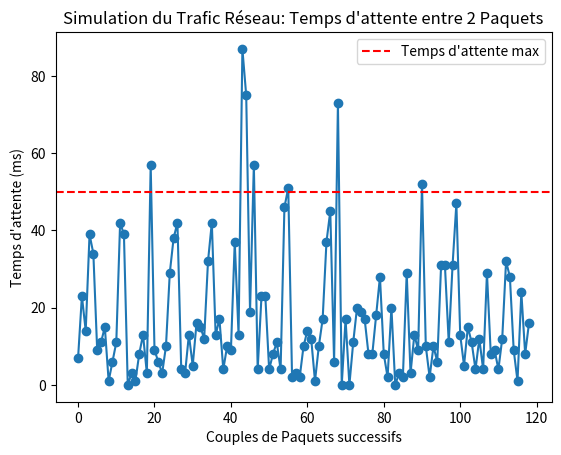

Write Python code to recreate this figure.
 #* Simulation du trafic réseau
 #* Simulation d'intervalle temporelle d'acceptation de 2 paquets successifs dans un réseau avec la loi exponentielle
 
import numpy as np
import matplotlib.pyplot as plt
from random import random
from math import *

#! Loi Exponentielle | Méthode de rejet

def rejet(f,g,c): # On prend f la densité de la v.a. à simuler,
                  # g la densité de la v.a. qu'on peut déja simuler -dans notre cas c'est l'uniforme entre 0 et 1-,
                  # et c une constante prédétérminée 
    while True:
        x = random()
        u = random()
        # print(exp(-duree*lambda_paquets*x))
        # print("x: ",x)
        # print("u: ",u)
        # print("Rapport: ",f(x)/(c*g(x)))
        if u < f(x)/(c*g(x)):
            return x

lambda_paquets = 60  #! Paquets par seconde
duree = 2 #! Durée d'acceptation de paquets (secondes)

attente_max = 50  #! temps d'attente maximal (millisecondes)

temps_entre_2paquets = np.zeros([lambda_paquets*duree - 1])
for i in range(len(temps_entre_2paquets)):
    temps_entre_2paquets[i] = round((rejet(lambda x: lambda_paquets*exp(-lambda_paquets*x),lambda x: 1,lambda_paquets)) * 1000) # On multiplie par 1000 pour avoir des millisecondes
    # temps_entre_2paquets[i] = np.random.exponential(duree*lambda_paquets)
# print(temps_entre_2paquets)

congestion = temps_entre_2paquets > attente_max
pourcentage_congestion = np.mean(congestion) * 100

print(f"Pourcentage de congestion : {pourcentage_congestion:.2f}%")

plt.plot(temps_entre_2paquets, marker='o')
plt.axhline(y=attente_max, color='red', linestyle='--', label="Temps d'attente max")
plt.title("Simulation du Trafic Réseau: Temps d'attente entre 2 Paquets")
plt.xlabel("Couples de Paquets successifs")
plt.ylabel("Temps d'attente (ms)")
plt.legend()
plt.show()